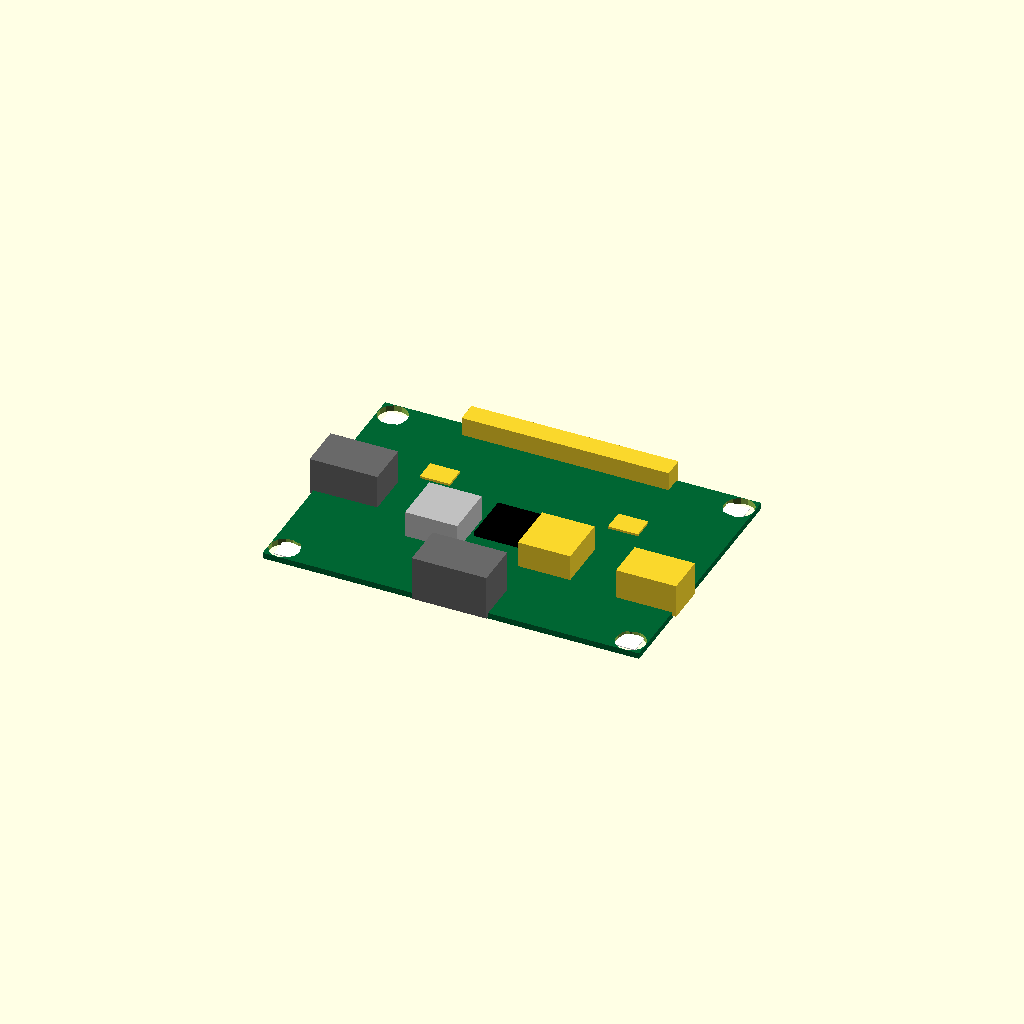
Cell 1 — every parameter at its default value.
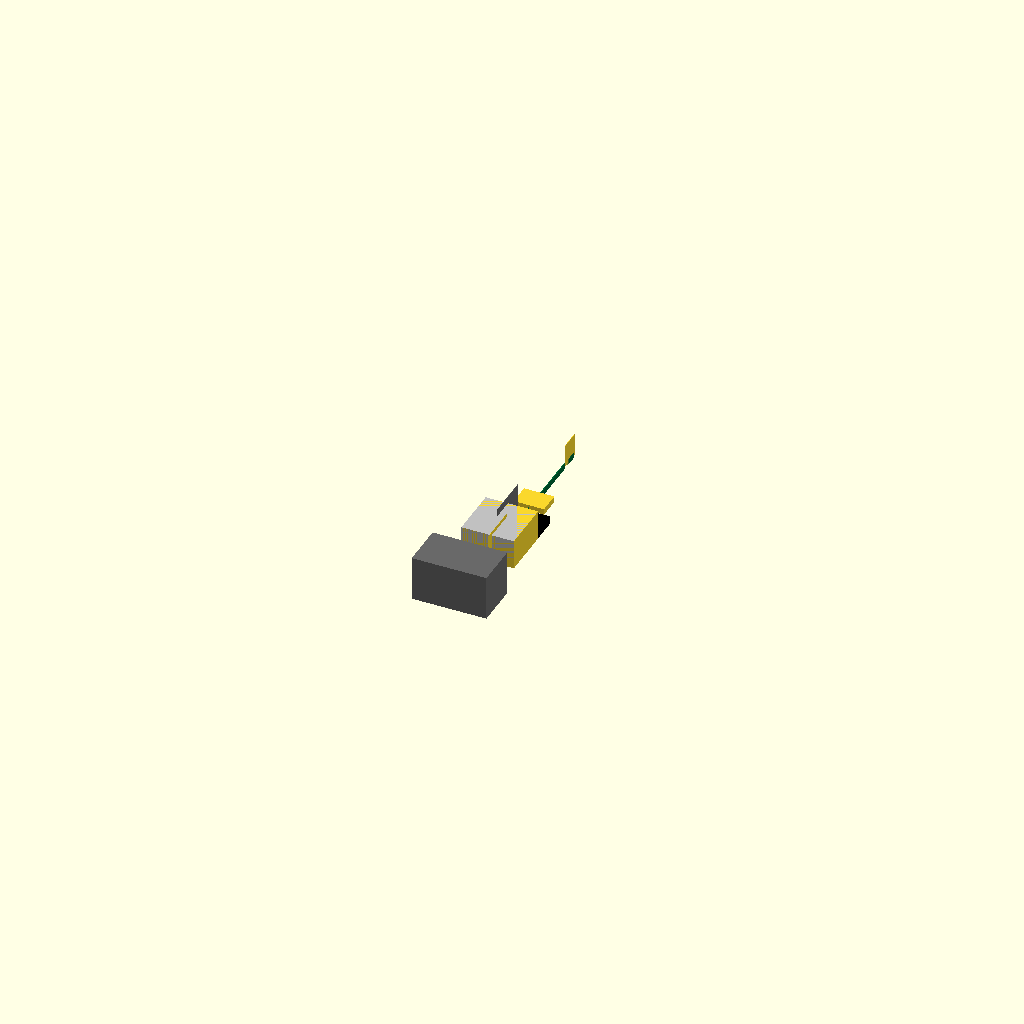
Cell 2: board_length = 0.25 (everything else at default).
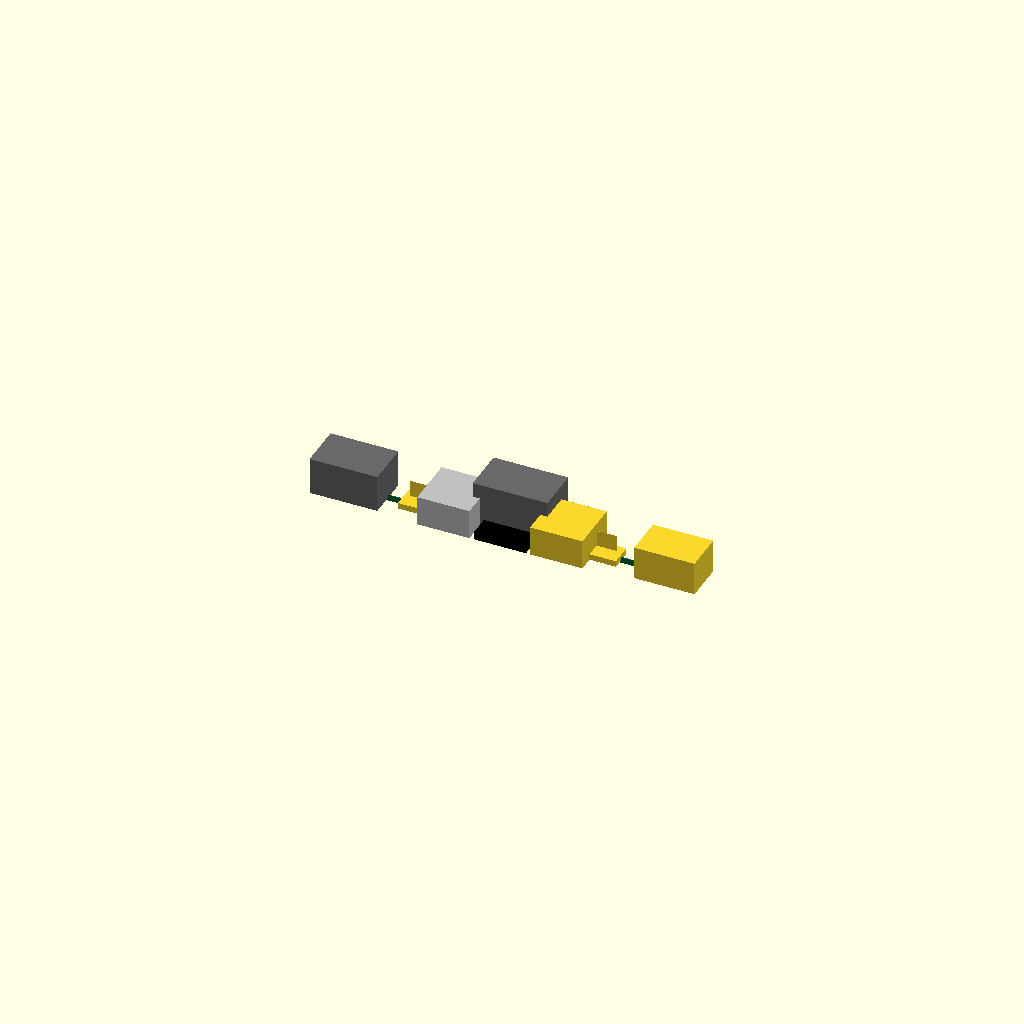
Cell 3: board_width = 0.25 (everything else at default).
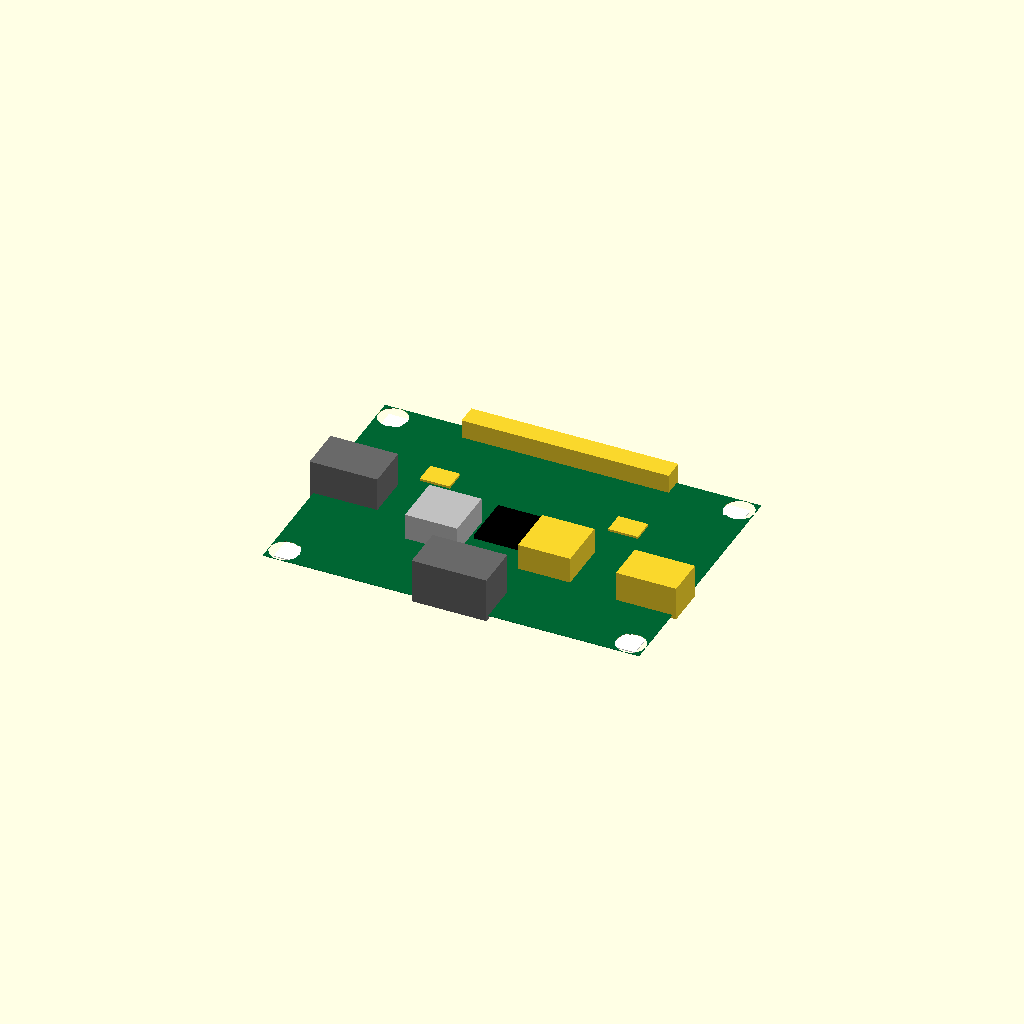
Cell 4: the same model with board_thickness = 0.1.
One fixed orthographic camera (rotation 55°, 0°, 25°; colour scheme Cornfield) for every cell.
The OpenSCAD source (results/nopscadlib/ablations/no_multiview/scad/pcb__BTT_SKR_MINI_E3_V2_0.scad):
// Parameters
board_length = 100.75; //[50.375:201.5:0.25]
board_width = 70.25; //[35.125:140.5:0.25]
board_thickness = 1.6; //[0.8:3.2:0.1]
corner_radius = 4; //[2:8:0.5]
mount_hole_diameter = 3.2; //[2.4:4.5:0.1]
mount_hole_edge_offset_x = 6; //[3:12:0.5]
mount_hole_edge_offset_y = 6; //[3:12:0.5]
hole_cut_extra = 0.6; //[0.2:2:0.1]
overlap = 1; //[0.5:2:0.1]
silkscreen_thickness = 0.2; //[0.1:0.6:0.05]
silkscreen_margin = 2; //[1:5:0.5]
connector_height = 10; //[6:20:0.5]
connector_depth = 12; //[6:25:0.5]
connector_wall = 1.5; //[1:3:0.1]
heatsink_size_x = 14; //[8:28:0.5]
heatsink_size_y = 14; //[8:28:0.5]
heatsink_height = 8; //[4:20:0.5]
ic_qfp_size = 14; //[8:28:0.5]
ic_qfp_height = 2; //[1:5:0.1]
ic_small_size_x = 8; //[4:16:0.5]
ic_small_size_y = 6; //[3:12:0.5]
ic_small_height = 1.6; //[0.8:4:0.1]
screw_terminal_size_x = 20; //[10:40:0.5]
screw_terminal_size_y = 12; //[8:20:0.5]
screw_terminal_height = 12; //[8:25:0.5]

// Mainboard PCB with rounded corners and mounting holes
module pcb_mainboard() {
  difference() {
    // PCB base
    color([0.0, 0.4, 0.2])
    cube([board_length, board_width, board_thickness], center = true);
    
    // Corner cuts
    for (x = [-1, 1], y = [-1, 1]) {
      translate([x * (board_length / 2 - corner_radius), y * (board_width / 2 - corner_radius), 0])
        cylinder(r = corner_radius, h = board_thickness + hole_cut_extra, center = true);
    }
    
    // Mounting holes
    for (x = [-1, 1], y = [-1, 1]) {
      translate([x * (board_length / 2 - mount_hole_edge_offset_x), y * (board_width / 2 - mount_hole_edge_offset_y), 0])
        cylinder(r = mount_hole_diameter / 2, h = board_thickness + hole_cut_extra, center = true);
    }
  }
}

// Silkscreen layer
module silkscreen_layer() {
  union() {
    // Silkscreen border
    translate([0, 0, board_thickness / 2 + silkscreen_thickness / 2 - overlap])
      color("White")
      cube([board_length - 2 * silkscreen_margin, board_width - 2 * silkscreen_margin, silkscreen_thickness], center = true);
    
    // Silkscreen markings
    translate([0, board_width * 0.25, board_thickness / 2 + silkscreen_thickness / 2 - overlap])
      cube([board_length * 0.35, board_width * 0.08, silkscreen_thickness], center = true);
  }
}

// Connectors
module connectors() {
  union() {
    // USB connector
    translate([-board_length / 2 + (board_length * 0.18) / 2 - overlap, 0, board_thickness / 2 + connector_height / 2 - overlap])
      color("DimGray")
      cube([board_length * 0.18, connector_depth, connector_height], center = true);
    
    // Header connector
    translate([0, board_width / 2 - (board_width * 0.08) / 2 + overlap, board_thickness / 2 + (connector_height * 0.6) / 2 - overlap])
      cube([board_length * 0.55, board_width * 0.08, connector_height * 0.6], center = true);
    
    // Power jack
    translate([board_length / 2 - (board_length * 0.16) / 2 + overlap, -board_width * 0.15, board_thickness / 2 + (connector_height * 0.9) / 2 - overlap])
      cube([board_length * 0.16, connector_depth * 0.9, connector_height * 0.9], center = true);
  }
}

// Heatsinks
module heatsinks() {
  union() {
    // Heatsink 1
    translate([-board_length * 0.15, -board_width * 0.1, board_thickness / 2 + heatsink_height / 2 - overlap])
      color("Silver")
      cube([heatsink_size_x, heatsink_size_y, heatsink_height], center = true);
    
    // Heatsink 2
    translate([board_length * 0.15, -board_width * 0.1, board_thickness / 2 + heatsink_height / 2 - overlap])
      cube([heatsink_size_x, heatsink_size_y, heatsink_height], center = true);
  }
}

// IC Packages
module ic_packages() {
  union() {
    // Main QFP IC
    translate([0, 0, board_thickness / 2 + ic_qfp_height / 2 - overlap])
      color("Black")
      cube([ic_qfp_size, ic_qfp_size, ic_qfp_height], center = true);
    
    // Small IC 1
    translate([-board_length * 0.25, board_width * 0.18, board_thickness / 2 + ic_small_height / 2 - overlap])
      cube([ic_small_size_x, ic_small_size_y, ic_small_height], center = true);
    
    // Small IC 2
    translate([board_length * 0.25, board_width * 0.18, board_thickness / 2 + ic_small_height / 2 - overlap])
      cube([ic_small_size_x, ic_small_size_y, ic_small_height], center = true);
  }
}

// Screw Terminals
module screw_terminals() {
  translate([0, -board_width / 2 + screw_terminal_size_y / 2 - overlap, board_thickness / 2 + screw_terminal_height / 2 - overlap])
    color("DimGray")
    cube([screw_terminal_size_x, screw_terminal_size_y, screw_terminal_height], center = true);
}

// Complete Mainboard Model
module complete_mainboard_model() {
  union() {
    pcb_mainboard();
    silkscreen_layer();
    connectors();
    heatsinks();
    ic_packages();
    screw_terminals();
  }
}

// Render the complete model
complete_mainboard_model();
Parameter table extracted from the source (name, type, default, range or options):
board_length: number, default 100.75, range 0.25 to 50.375, step 201.5
board_width: number, default 70.25, range 0.25 to 35.125, step 140.5
board_thickness: number, default 1.6, range 0.1 to 0.8, step 3.2
corner_radius: number, default 4, range 0.5 to 2, step 8
mount_hole_diameter: number, default 3.2, range 0.1 to 2.4, step 4.5
mount_hole_edge_offset_x: number, default 6, range 0.5 to 3, step 12
mount_hole_edge_offset_y: number, default 6, range 0.5 to 3, step 12
hole_cut_extra: number, default 0.6, range 0.1 to 0.2, step 2
overlap: number, default 1, range 0.1 to 0.5, step 2
silkscreen_thickness: number, default 0.2, range 0.05 to 0.1, step 0.6
silkscreen_margin: number, default 2, range 0.5 to 1, step 5
connector_height: number, default 10, range 0.5 to 6, step 20
connector_depth: number, default 12, range 0.5 to 6, step 25
connector_wall: number, default 1.5, range 0.1 to 1, step 3
heatsink_size_x: number, default 14, range 0.5 to 8, step 28
heatsink_size_y: number, default 14, range 0.5 to 8, step 28
heatsink_height: number, default 8, range 0.5 to 4, step 20
ic_qfp_size: number, default 14, range 0.5 to 8, step 28
ic_qfp_height: number, default 2, range 0.1 to 1, step 5
ic_small_size_x: number, default 8, range 0.5 to 4, step 16
ic_small_size_y: number, default 6, range 0.5 to 3, step 12
ic_small_height: number, default 1.6, range 0.1 to 0.8, step 4
screw_terminal_size_x: number, default 20, range 0.5 to 10, step 40
screw_terminal_size_y: number, default 12, range 0.5 to 8, step 20
screw_terminal_height: number, default 12, range 0.5 to 8, step 25
